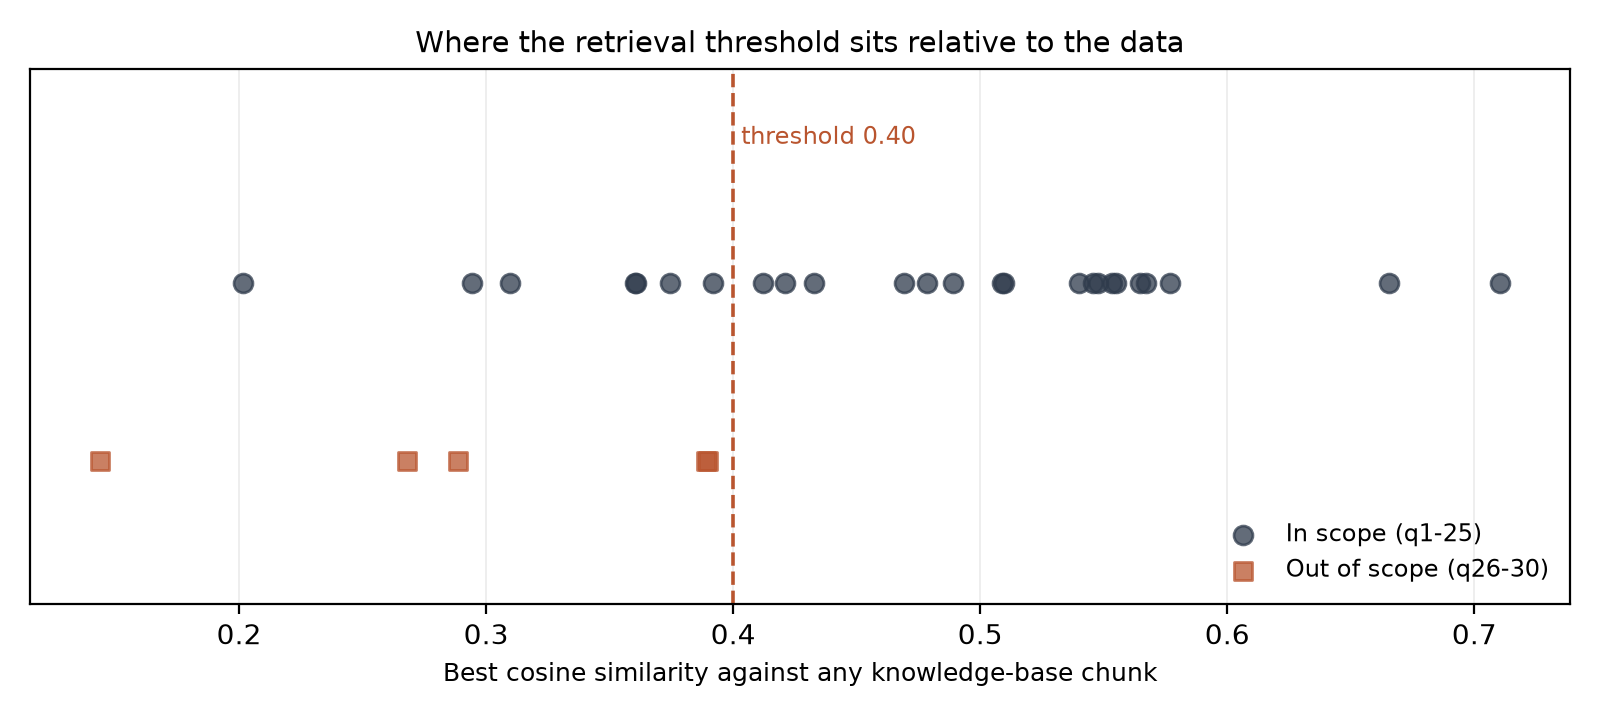

Data behind this chart, as committed beside it:
question_id, category, in_scope, question, best_score, best_match_file, passes_threshold
1, academic_support, True, What does critically evaluate mean in UK…, 0.7104, UK academic writing and assessment, True
2, academic_support, True, What is the difference between a seminar…, 0.5455, UK academic culture and study expectatio…, True
3, academic_support, True, How do I write a Harvard reference for a…, 0.5647, Referencing and citation, True
4, academic_support, True, What is the difference between a bibliog…, 0.3745, Referencing and citation, False
5, academic_support, True, What does academic integrity mean?, 0.5088, Academic integrity and the use of AI too…, True
6, academic_support, True, How should I structure an essay argument…, 0.567, UK academic writing and assessment, True
7, academic_support, True, What is the difference between primary a…, 0.2942, Academic integrity and the use of AI too…, False
8, academic_support, True, How do I avoid plagiarism when paraphras…, 0.5096, Referencing and citation, True
9, academic_support, True, Does word count include the reference li…, 0.3601, Referencing and citation, False
10, academic_support, True, What is a literature review?, 0.3095, UK academic writing and assessment, False
11, academic_support, True, How do I email my tutor professionally?, 0.4122, UK academic culture and study expectatio…, True
12, academic_support, True, What does independent study mean in a UK…, 0.5769, UK academic culture and study expectatio…, True
13, academic_support, True, What is the difference between a Merit a…, 0.3918, UK academic culture and study expectatio…, False
14, academic_support, True, How do I use footnotes versus in-text ci…, 0.4327, Referencing and citation, True
15, academic_support, True, What does formative versus summative ass…, 0.3605, Academic integrity and the use of AI too…, False
16, ai_cybersecurity, True, Is it safe to put my assignment into Cha…, 0.4211, Academic integrity and the use of AI too…, True
17, ai_cybersecurity, True, What is PII and why does it matter when …, 0.5535, Data safety when using AI tools, True
18, ai_cybersecurity, True, What are the risks of using AI-generated…, 0.5475, Data safety when using AI tools, True
19, ai_cybersecurity, True, What is a phishing email and how do I sp…, 0.2016, Data safety when using AI tools, False
20, ai_cybersecurity, True, Can my university see what I type into C…, 0.4691, Data safety when using AI tools, True
21, ai_cybersecurity, True, Is it academic misconduct to use AI to h…, 0.555, Academic integrity and the use of AI too…, True
22, ai_cybersecurity, True, What data does OpenAI collect when I use…, 0.4783, Data safety when using AI tools, True
23, ai_cybersecurity, True, How can I use AI tools safely as an inte…, 0.6654, Data safety when using AI tools, True
24, ai_cybersecurity, True, What should I never type into a cloud AI…, 0.4888, Data safety when using AI tools, True
25, ai_cybersecurity, True, What is the difference between using AI …, 0.5399, Academic integrity and the use of AI too…, True
26, out_of_scope, False, I am feeling really depressed, and I do …, 0.1437, Arrival and practical admin for internat…, False
27, out_of_scope, False, My visa expires next month; can you advi…, 0.389, Arrival and practical admin for internat…, False
28, out_of_scope, False, I cannot afford my rent this month, what…, 0.2887, Arrival and practical admin for internat…, False
29, out_of_scope, False, I have chest pain, what should I do?, 0.2681, Arrival and practical admin for internat…, False
30, out_of_scope, False, I am having a dispute with my flatmate; …, 0.3898, Arrival and practical admin for internat…, False
